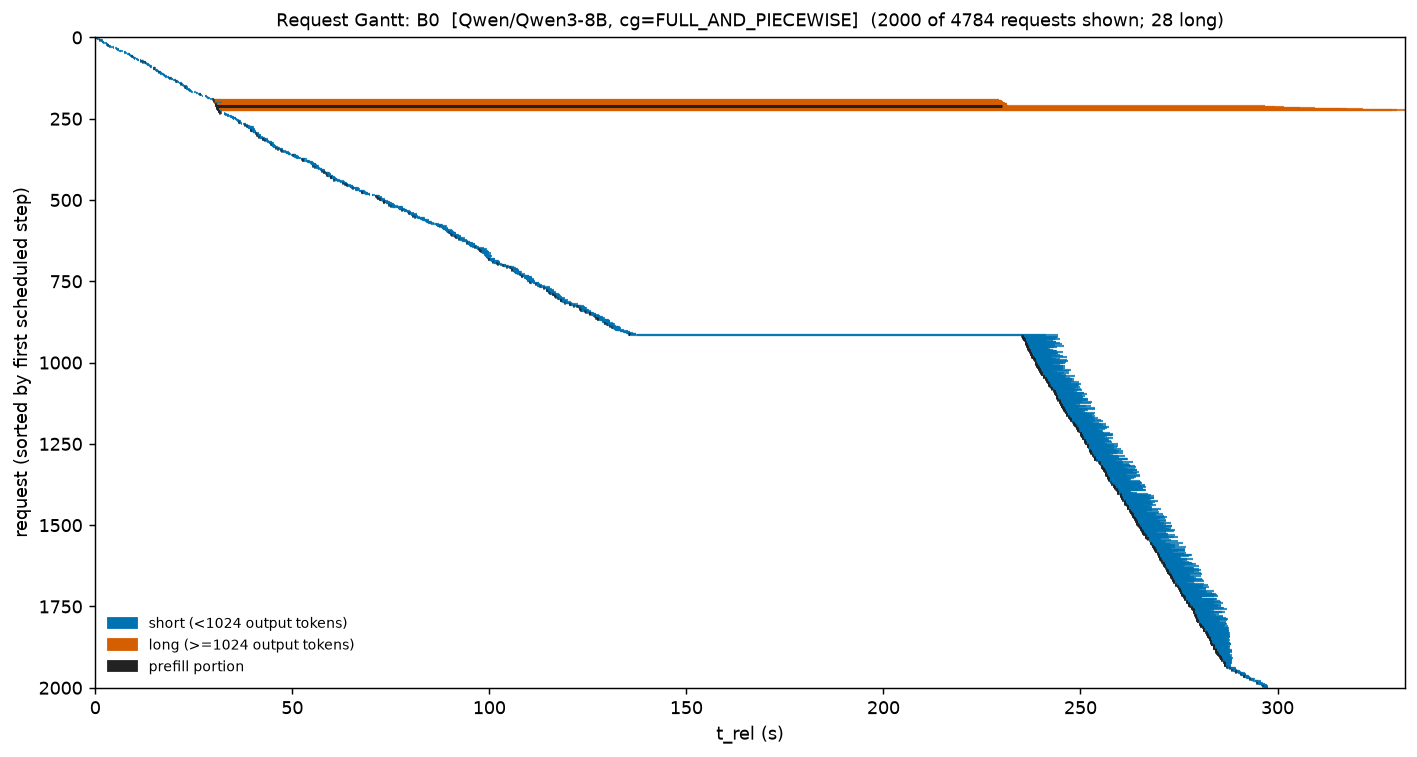

The file beside this chart, header and first rows:
req_id, t_start, t_stop, cls, prompt, t_prefill_end
cmpl-bench-48b56dc6-0-0-913db6ec, 0.0, 0.8026, short, 750, 0.1136
cmpl-bench-48b56dc6-1-0-8bb155d2, 0.1146, 0.7228, short, 846, 0.2507
cmpl-bench-48b56dc6-3-0-bcd155b9, 0.1146, 0.8098, short, 759, 0.2507
cmpl-bench-48b56dc6-7-0-83cb2fc0, 0.2938, 0.628, short, 454, 0.3076
cmpl-bench-48b56dc6-10-0-b5d34c50, 0.4536, 0.7728, short, 829, 0.4776
cmpl-bench-48b56dc6-11-0-97f31a7a, 0.4809, 0.9893, short, 644, 0.5001
cmpl-bench-48b56dc6-15-0-8df9fd49, 0.9096, 1.205, short, 770, 0.9323
cmpl-bench-48b56dc6-17-0-bf65f2bc, 1.083, 1.607, short, 703, 1.118
cmpl-bench-48b56dc6-20-0-a510ff29, 1.143, 1.337, short, 654, 1.159
cmpl-bench-48b56dc6-22-0-a53ac519, 1.356, 1.867, short, 681, 1.372
cmpl-bench-48b56dc6-23-0-b3a99be5, 1.399, 1.572, short, 770, 1.418
cmpl-bench-48b56dc6-24-0-8e60e05c, 1.472, 1.89, short, 529, 1.492
cmpl-bench-48b56dc6-25-0-9c04e055, 1.532, 1.826, short, 806, 1.551
cmpl-bench-48b56dc6-26-0-824172a8, 1.61, 1.952, short, 868, 1.631
cmpl-bench-48b56dc6-28-0-82f52b05, 1.674, 2.207, short, 961, 1.701
cmpl-bench-48b56dc6-30-0-a38ffc8d, 1.717, 2.186, short, 732, 1.735
cmpl-bench-48b56dc6-35-0-bd6e4c97, 2.037, 2.365, short, 606, 2.054
cmpl-bench-48b56dc6-38-0-bf5390fe, 2.389, 2.617, short, 904, 2.412
cmpl-bench-48b56dc6-42-0-871d0073, 2.625, 3.072, short, 582, 2.639
cmpl-bench-48b56dc6-43-0-a0204f5a, 2.667, 3.204, short, 539, 2.692
cmpl-bench-48b56dc6-45-0-ba29f2f1, 2.738, 3.041, short, 935, 2.767
cmpl-bench-48b56dc6-46-0-8e9bac8c, 2.76, 3.065, short, 920, 2.783
cmpl-bench-48b56dc6-48-0-910abd37, 2.819, 3.01, short, 985, 2.843
cmpl-bench-48b56dc6-51-0-b5f9f01b, 3.092, 3.62, short, 847, 3.113
cmpl-bench-48b56dc6-52-0-b190dec5, 3.112, 3.562, short, 573, 3.127
cmpl-bench-48b56dc6-55-0-9a8e8ab7, 3.342, 3.752, short, 987, 3.364
cmpl-bench-48b56dc6-60-0-ab906353, 3.5, 3.785, short, 977, 3.54
cmpl-bench-48b56dc6-61-0-b3e93c66, 3.5, 3.986, short, 825, 3.54
cmpl-bench-48b56dc6-62-0-a47e77c5, 3.593, 4.062, short, 599, 3.609
cmpl-bench-48b56dc6-68-0-90facf5d, 4.008, 4.212, short, 917, 4.03
cmpl-bench-48b56dc6-69-0-af5ad981, 4.33, 4.793, short, 743, 4.35
cmpl-bench-48b56dc6-70-0-82bf6c1f, 4.478, 4.703, short, 781, 4.497
cmpl-bench-48b56dc6-78-0-bdc96ff7, 4.97, 5.137, short, 901, 4.994
cmpl-bench-48b56dc6-79-0-87412f05, 5.041, 5.393, short, 737, 5.06
cmpl-bench-48b56dc6-81-0-b69ce847, 5.229, 5.437, short, 776, 5.268
cmpl-bench-48b56dc6-82-0-86dec6f1, 5.274, 5.687, short, 574, 5.303
cmpl-bench-48b56dc6-85-0-a8c7c7f4, 5.311, 5.48, short, 455, 5.342
cmpl-bench-48b56dc6-88-0-8db44273, 5.536, 5.919, short, 918, 5.558
cmpl-bench-48b56dc6-91-0-83658dd6, 5.634, 6.133, short, 569, 5.649
cmpl-bench-48b56dc6-94-0-b00da283, 5.695, 5.934, short, 869, 5.731
cmpl-bench-48b56dc6-95-0-908662b8, 5.746, 5.942, short, 666, 5.764
cmpl-bench-48b56dc6-99-0-accacfec, 6.14, 6.609, short, 655, 6.156
cmpl-bench-48b56dc6-102-0-93da2994, 6.313, 6.68, short, 973, 6.352
cmpl-bench-48b56dc6-110-0-be1a1713, 6.855, 7.043, short, 640, 6.871
cmpl-bench-48b56dc6-113-0-bbfe0e01, 7.185, 7.629, short, 573, 7.215
cmpl-bench-48b56dc6-114-0-846f27a9, 7.185, 7.389, short, 753, 7.215
cmpl-bench-48b56dc6-115-0-9abf112f, 7.268, 7.73, short, 769, 7.287
cmpl-bench-48b56dc6-117-0-bcc798d1, 7.302, 7.614, short, 943, 7.325
cmpl-bench-48b56dc6-121-0-88f1e3c1, 7.456, 7.704, short, 892, 7.48
cmpl-bench-48b56dc6-126-0-b779c797, 7.82, 8.017, short, 750, 7.838
cmpl-bench-48b56dc6-128-0-a450bfec, 8.12, 8.578, short, 695, 8.136
cmpl-bench-48b56dc6-129-0-8604e877, 8.244, 8.849, short, 541, 8.258
cmpl-bench-48b56dc6-130-0-9fe93e37, 8.261, 8.797, short, 847, 8.282
cmpl-bench-48b56dc6-132-0-88e620f2, 8.535, 8.916, short, 820, 8.554
cmpl-bench-48b56dc6-136-0-a8033005, 8.636, 9.122, short, 803, 8.692
cmpl-bench-48b56dc6-139-0-94fa10be, 8.746, 8.957, short, 858, 8.768
cmpl-bench-48b56dc6-141-0-be3f134e, 8.805, 9.272, short, 596, 8.82
cmpl-bench-48b56dc6-144-0-976610a6, 9.072, 9.472, short, 972, 9.094
cmpl-bench-48b56dc6-145-0-b45e54a5, 9.204, 9.468, short, 738, 9.222
cmpl-bench-48b56dc6-146-0-a5b466f9, 9.222, 9.417, short, 878, 9.243
... 1,940 more rows
